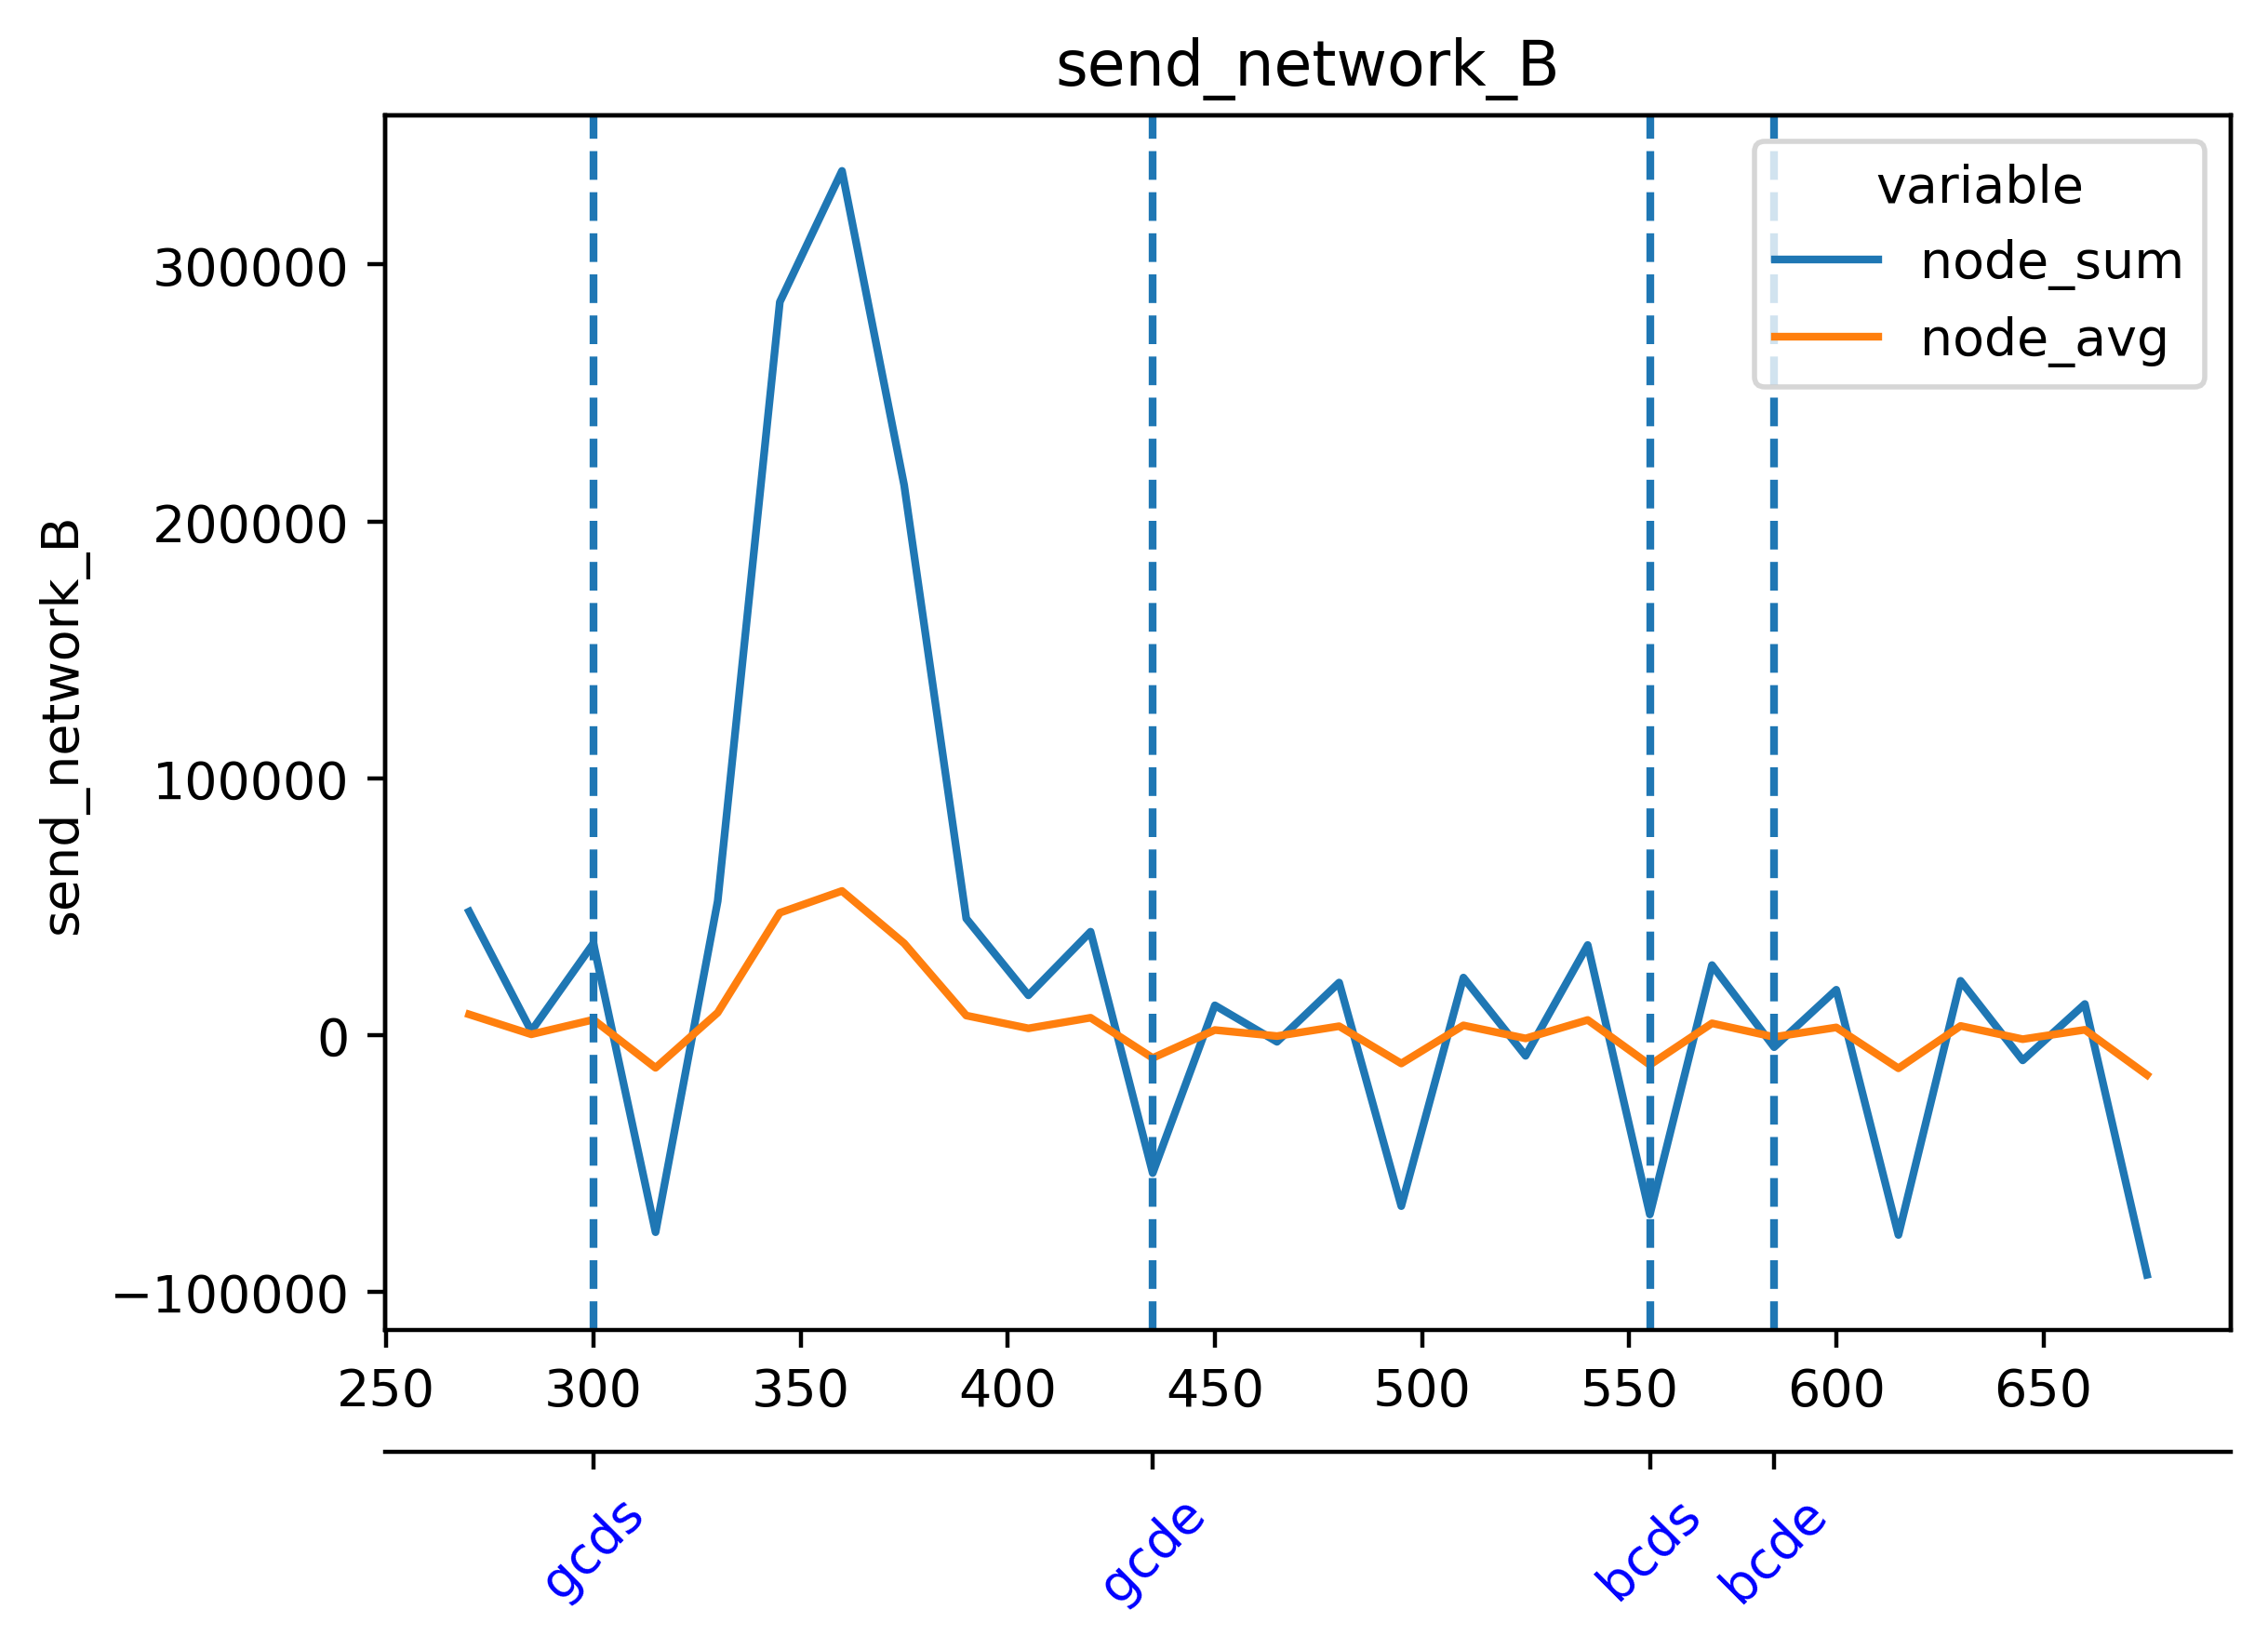

Data behind this chart, as committed beside it:
timestamp, beacon-metrics-gazer--a28a530620b146399e…, cadvisor, cl-1-prysm-geth--0858d8dd0cf54c66959de40…, cl-2-prysm-geth--14d43d53ec4c4d36b5430d1…, cl-3-prysm-geth--ee0e757c36bf47908b95c02…, cl-4-prysm-geth--c316bb32e5f94ec6b69e8da…, cl-5-prysm-geth--a93000737dcd494f99013d5…, dora--fd18d40a9f0e4d1398fa10b2b21f40a3, el-1-geth-prysm--4e25496f12b0437593447e8…, el-2-geth-prysm--6ef568984fa84c32a574575…, el-3-geth-prysm--87368289ffd545468313530…, el-4-geth-prysm--788e29b08e63441592206e4…, el-5-geth-prysm--661e42d9870b4020b233565…, el-forkmon--2b1494325a4949f889e8b0ff5e46…, ethereum-metrics-exporter-1-prysm-geth--…, ethereum-metrics-exporter-2-prysm-geth--…, ethereum-metrics-exporter-3-prysm-geth--…, ethereum-metrics-exporter-4-prysm-geth--…, ethereum-metrics-exporter-5-prysm-geth--…, grafana--8b664464774b4feca1955390264aff0…, helpers-grafana-1, kurtosis-api--713915c32aa84d12babe4a1570…, kurtosis-engine--a51e00debbb148c4b2306db…
1716977986, 159.6, 52427, 131146, 71424, 71270, 69635, 72251, 186.6, 12578, 11966, 13924, 13077, 11824, 3977, 902.1, 873.3, 880.6, 863.4, 901.5, 72.78, 0.0, 1.543, 65.22
1716978001, 158.8, 52183, 60331, 61193, 61181, 64672, 61403, 212.3, 11350, 12232, 12667, 13036, 14674, 4505, 848.5, 874.2, 821, 837.7, 866.3, 69.82, 0.0, 1.523, 65.61
1716978016, 162.9, 51295, 71586, 72588, 73601, 71457, 67215, 201.4, 11183, 12692, 12124, 13053, 12819, 4422, 897.6, 900.5, 867, 852.2, 872.5, 73.48, 0.0, 0.0, 52.25
1716978031, 158.7, 53133, 69875, 68690, 70635, 67993, 69416, 183, 11496, 12859, 12285, 13700, 12451, 4570, 861, 879.6, 852, 851.2, 849.1, 73.8, 0.0, 0.0, 2.426
1716978046, 161.7, 52555, 70892, 70112, 74007, 72980, 71125, 139.2, 12514, 12445, 12837, 14652, 13239, 5002, 887.3, 875.8, 884.2, 876.9, 876.4, 52.02, 0.0, 1.579, 4.999
1716978061, 156.1, 53585, 60355, 58999, 58352, 58714, 64759, 162.4, 13877, 12052, 13260, 13984, 13754, 4929, 849.7, 881.5, 868.4, 854.5, 874.4, 31.32, 0.0, 67.04, 5.568
1716978076, 158, 51858, 69939, 67345, 70084, 70894, 69192, 164.8, 13364, 12520, 13296, 13012, 14869, 5134, 881.6, 878.8, 873.4, 855, 877.5, 11.89, 0.0, 68.05, 4.488
1716978091, 160.9, 52918, 67755, 69831, 65555, 66455, 67099, 162.2, 13278, 13314, 14704, 13379, 13451, 4529, 826.4, 855.7, 829.4, 834.6, 847.8, 11.82, 0.0, 68.33, 1.633
1716978106, 158.2, 53340, 72409, 75022, 73262, 71893, 70901, 135.1, 12084, 13707, 15001, 15545, 13969, 5484, 859.8, 875.2, 892, 875, 872.9, 12.74, 0.0, 2.178, 0.0
1716978121, 158.9, 52500, 60678, 66037, 61404, 60630, 60030, 162, 11894, 13520, 13727, 15594, 13795, 5845, 816.6, 876.3, 870.4, 859.7, 852.8, 10.09, 0.0, 6.253, 0.0
1716978136, 156, 52300, 70414, 69975, 73561, 70610, 68790, 164.4, 13129, 13247, 14124, 14441, 11832, 5944, 853.3, 872.7, 869.2, 851.3, 865.5, 9.901, 0.0, 4.145, 0.0
1716978151, 162.9, 51284, 65300, 62340, 68937, 63289, 64882, 164.8, 15114, 13242, 12584, 14551, 12618, 6299, 827.7, 820.4, 818.3, 807.4, 838.5, 12.89, 0.0, 3.982, 0.0
1716978166, 163, 54051, 70149, 67291, 69770, 69151, 69308, 134.3, 15387, 13234, 13551, 14301, 13469, 6346, 898.7, 849.7, 858, 875, 907.8, 12.48, 0.0, 0.0, 0.0
1716978181, 159.9, 53680, 61490, 58017, 59330, 60986, 60861, 166.6, 14347, 12896, 14132, 15252, 15830, 6422, 876.8, 860, 875.9, 872.3, 886.9, 12.89, 0.0, 0.0, 0.0
1716978196, 154, 52969, 72213, 71656, 69425, 74181, 70917, 161.8, 13095, 12194, 13551, 13954, 13970, 5175, 872.2, 894.3, 872.3, 912.5, 878.3, 9.69, 0.0, 0.0, 0.0
1716978211, 157.4, 52053, 69661, 67093, 67809, 68904, 66523, 164.2, 14236, 13618, 14615, 15967, 13942, 6849, 845, 850.7, 884.4, 848.1, 808.4, 10.26, 0.0, 0.0, 0.0
1716978226, 155.8, 52310, 73808, 72300, 71615, 71643, 72197, 129.2, 13497, 13520, 13749, 15102, 12452, 7193, 863.6, 882.1, 854.1, 899.6, 860.7, 13.7, 0.0, 0.0, 0.0
1716978241, 157.3, 52606, 62857, 60539, 60913, 60873, 59706, 167.5, 14198, 13787, 16578, 15278, 14096, 6973, 868.4, 882.9, 872.5, 876.3, 878, 13.16, 0.0, 0.0, 0.0
1716978256, 161.1, 53671, 72488, 69552, 73145, 71049, 71428, 165, 14650, 14647, 15523, 14707, 15209, 7724, 848.4, 880.4, 828.7, 899.9, 909, 12.55, 0.0, 0.0, 0.0
1716978271, 160.9, 52814, 64403, 66775, 67219, 67043, 67404, 168.4, 16352, 14478, 14862, 15667, 14877, 7690, 823.4, 837, 843.7, 853.1, 863.8, 11.52, 0.0, 0.0, 0.0
1716978286, 162, 53467, 68721, 68562, 72326, 69413, 72933, 131.6, 15426, 14884, 15387, 15636, 13929, 8124, 879.4, 867.8, 873.5, 865.3, 873.2, 11.48, 0.0, 0.0, 0.0
1716978301, 156.5, 51242, 59309, 60959, 60040, 58968, 60356, 153, 14388, 13061, 13871, 15015, 14178, 6153, 873.3, 869.6, 871, 843, 863, 14.23, 0.0, 0.0, 0.0
1716978316, 159.6, 52203, 70500, 71216, 72723, 70627, 70900, 171, 14379, 14673, 16171, 15572, 16840, 8597, 881.7, 874, 867, 863.9, 846.6, 11.98, 0.0, 0.0, 0.0
1716978331, 238.9, 53422, 132016, 131659, 69260, 69734, 68077, 247.8, 16742, 15211, 13323, 15239, 16742, 8432, 850.1, 853.7, 849.4, 885.6, 845.3, 12.87, 47.9, 0.0, 0.0
1716978346, 245.3, 53058, 136674, 135148, 75005, 74486, 75923, 221.7, 17435, 14216, 15669, 14423, 14798, 7102, 900.6, 877.1, 891.4, 905.6, 865.5, 10.74, 48.73, 0.0, 0.0
1716978361, 251.4, 53504, 128609, 127247, 63683, 62406, 63783, 239.4, 16296, 12321, 13545, 12241, 12314, 3816, 913.2, 885.4, 882.7, 884.6, 897.8, 10.61, 50.24, 0.0, 0.0
1716978376, 179.9, 51326, 76357, 74611, 68038, 72119, 73256, 162, 15266, 11476, 14659, 11653, 11842, 2214, 872.3, 861, 864.7, 855.7, 874.5, 12.81, 3.331, 0.0, 0.0
1716978391, 174.6, 53327, 70646, 71467, 72051, 68144, 67939, 167.7, 14594, 11837, 14692, 12106, 11729, 2873, 846.1, 858.6, 854.8, 865.7, 848.7, 13.14, 4.365, 0.0, 0.0
1716978406, 177.3, 52235, 70385, 71076, 77037, 70600, 70877, 127.9, 15886, 12339, 17857, 11655, 10880, 2552, 849.1, 875.1, 878.1, 870.9, 860.7, 38.85, 11.58, 0.0, 0.0
1716978421, 171.1, 53152, 59837, 60557, 70268, 61507, 61827, 165.8, 14504, 11945, 17324, 11977, 11439, 2720, 867.5, 881.6, 884.2, 854.2, 881.6, 36.13, 12.48, 0.0, 0.0
1716978436, 179.3, 52236, 68282, 72480, 72501, 71230, 60312, 158.9, 14511, 12251, 18861, 11910, 10416, 3106, 862.9, 864.8, 875.1, 843.7, 880.8, 35.96, 9.154, 0.0, 1.53
1716978451, 175.4, 51674, 67531, 68923, 68119, 68404, 66224, 165, 12950, 12576, 16249, 12004, 13039, 3225, 841.1, 848.1, 861.5, 854.1, 853.9, 14.95, 0.931, 0.0, 1.326
1716978466, 175.1, 53204, 69487, 73910, 72668, 67852, 68686, 129.1, 12425, 12962, 17431, 11774, 12194, 3447, 857, 872.9, 869.7, 875.2, 852.9, 13.13, 0.0, 0.0, 1.558
1716978481, 174.1, 52842, 60701, 60978, 60739, 59067, 67930, 159, 12500, 12826, 15420, 12076, 13151, 3636, 865.8, 894.2, 849.7, 874.5, 865.5, 14.56, 0.0, 0.0, 0.0
1716978496, 175.3, 53387, 72344, 73301, 71972, 64423, 68968, 162, 13894, 12883, 15153, 12650, 12806, 3842, 885.6, 886.1, 885.7, 848.6, 840.6, 14.52, 169.2, 1.54, 0.0
1716978511, 176.9, 51614, 67096, 67713, 68843, 67051, 64341, 164.6, 14200, 12818, 15899, 13159, 12581, 3886, 875, 875.1, 872.4, 833, 846.8, 14.61, 168.1, 1.591, 0.0
1716978526, 172.9, 52471, 70520, 72156, 72450, 67999, 70089, 136, 14172, 12926, 18427, 13637, 14206, 4161, 861.8, 867.7, 893.3, 853, 830.5, 15.91, 166.1, 1.552, 0.0
1716978541, 175.2, 53069, 58700, 59327, 60775, 63921, 60239, 161.4, 13195, 12553, 18289, 13484, 13830, 4230, 863.6, 869.7, 864.8, 866.9, 859.8, 12.79, 1.214, 0.0, 0.0
1716978556, 176.5, 52588, 72452, 69932, 69990, 68452, 70196, 160.3, 13634, 12440, 17732, 12928, 12790, 4434, 869.2, 848.2, 858.5, 900.6, 845.1, 12.75, 3.303, 0.0, 0.0
1716978571, 178.7, 52901, 69105, 65908, 67668, 67412, 67170, 154.5, 13852, 12339, 16140, 13272, 12592, 4815, 858, 850.5, 830.6, 881.4, 830.3, 9.548, 2.159, 0.0, 0.0
1716978586, 175.1, 52731, 72657, 69082, 70916, 68721, 67842, 127, 13149, 12476, 16727, 13535, 12521, 4863, 889.5, 880.6, 883.9, 896, 844.8, 8.95, 7.038, 0.0, 0.0
1716978601, 176.3, 52545, 62582, 57627, 58431, 59388, 59115, 154.2, 13070, 12977, 18149, 14607, 14806, 5553, 869.2, 870.3, 872.4, 850.8, 847.2, 11.71, 5.184, 0.0, 0.0
1716978616, 179.7, 52917, 72063, 67187, 68156, 68968, 69414, 152.7, 11871, 13634, 18665, 13926, 14086, 5329, 875.4, 871.6, 862.7, 852.5, 862.2, 12.11, 5.03, 0.0, 0.0
1716978631, 175.8, 52928, 66766, 64326, 65874, 65509, 68549, 151.2, 12740, 13060, 19480, 13861, 13040, 5618, 820.8, 816.5, 860, 805, 839.6, 13.21, 0.0, 1.574, 0.0
1716978646, 174.4, 53233, 66794, 66255, 70552, 67864, 70687, 122.7, 12232, 14160, 19981, 13613, 13074, 5600, 825.3, 842.5, 860.9, 841, 862.7, 9.935, 0.0, 1.517, 0.0
1716978661, 172.6, 52535, 57523, 57015, 59162, 57636, 59707, 160.5, 13575, 13296, 19185, 13978, 11895, 6067, 820.6, 836.3, 857.3, 843.4, 885.3, 9.745, 0.0, 1.548, 0.0
